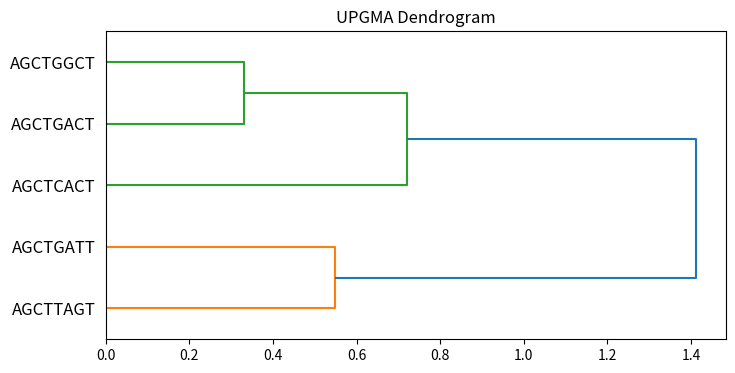
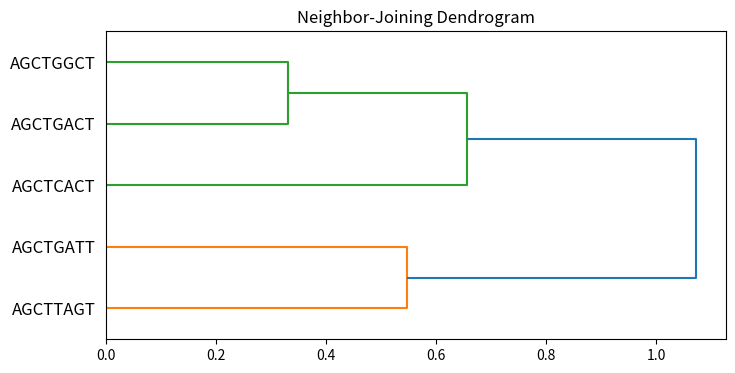

The matplotlib source for these figures, in order: (Note: this script raises an exception after producing the figures.)
#!/usr/bin/env python
# coding: utf-8

# The following code implements UPGMA, WPGMA, and neighbour joining algorithms to draw philogenetic trees to 3 sets of examples

# In[6]:


import numpy as np
from scipy.cluster.hierarchy import linkage, dendrogram
import matplotlib.pyplot as plt

# Sample sequences
sequences = [
    "AGCTGACT",
    "AGCTGGCT",
    "AGCTCACT",
    "AGCTTAGT",
    "AGCTGATT"
]
# Sample distance matrix
distance_matrix = np.array([
    [0, 0.2, 0.4, 0.7, 0.9],
    [0.2, 0, 0.5, 0.8, 1.0],
    [0.4, 0.5, 0, 0.6, 0.8],
    [0.7, 0.8, 0.6, 0, 0.3],
    [0.9, 1.0, 0.8, 0.3, 0]
])

# Perform UPGMA clustering
upgma_tree = linkage(distance_matrix, method='average')

# Perform Neighbor-Joining clustering
nj_tree = linkage(distance_matrix, method='single')

# Plot UPGMA dendrogram
plt.figure(figsize=(8, 4))
dendrogram(upgma_tree, labels=sequences, orientation='right')
plt.title('UPGMA Dendrogram')
plt.show()

# Plot Neighbor-Joining dendrogram
plt.figure(figsize=(8, 4))
dendrogram(nj_tree, labels=sequences, orientation='right')
plt.title('Neighbor-Joining Dendrogram')
plt.show()

# Perform WPGMA clustering
wpgma_tree = linkage(distance_matrix, method='ward')

# Plot WPGMA dendrogram
plt.figure(figsize=(8, 4))
dendrogram(wpgma_tree, labels=species, orientation='right')
plt.title('WPGMA Dendrogram')
plt.show()


# 
# Using the following observed pairwise distance between hominoid sequences in primates:
# 	 Human	Chimp	Gorilla	Orang-utan	Gibbon
# Human	0	79	     92	    144     	162
# Chimp	79	0	     95	    154	        16
# Gorilla	92	102	      0	    150      	169
# Orang-utan	144	154	 150	 0	       169
# Gibbon	163	173	     169	169     	0
# 

# In[7]:


import numpy as np
from scipy.cluster.hierarchy import linkage, dendrogram
import matplotlib.pyplot as plt

# Primate species names
species = ["Human", "Chimp", "Gorilla", "Orang-utan", "Gibbon"]

# Sample distance matrix
distance_matrix = np.array([
    [0, 79, 92, 144, 162],
    [79, 0, 95, 154, 169],
    [92, 95, 0, 150, 169],
    [144, 154, 150, 0, 169],
    [162, 169, 169, 169, 0]
])

# Perform UPGMA clustering
upgma_tree = linkage(distance_matrix, method='average')

# Perform Neighbor-Joining clustering
nj_tree = linkage(distance_matrix, method='single')

# Plot UPGMA dendrogram
plt.figure(figsize=(8, 4))
dendrogram(upgma_tree, labels=species, orientation='right')
plt.title('UPGMA Dendrogram')
plt.show()

# Plot Neighbor-Joining dendrogram
plt.figure(figsize=(8, 4))
dendrogram(nj_tree, labels=species, orientation='right')
plt.title('Neighbor-Joining Dendrogram') 
plt.show()

# Perform WPGMA clustering
wpgma_tree = linkage(distance_matrix, method='ward')

# Plot WPGMA dendrogram
plt.figure(figsize=(8, 4))
dendrogram(wpgma_tree, labels=species, orientation='right')
plt.title('WPGMA Dendrogram')
plt.show()

